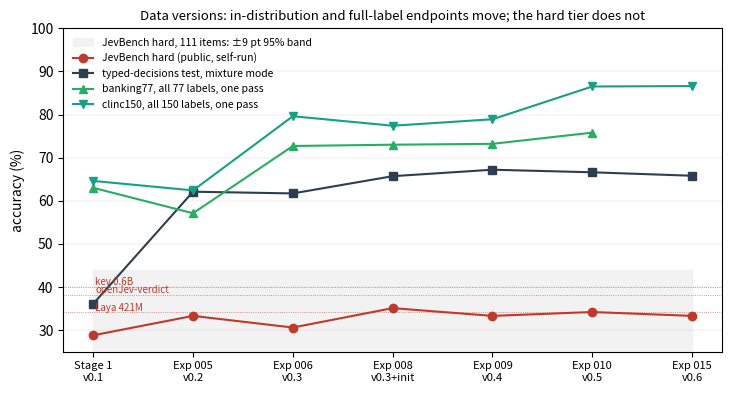

Python code for this plot: (Note: this script raises an exception after producing the figure.)
"""Figure 2: what data buys — endpoints across data versions (Table 7 of the paper)."""
import matplotlib
matplotlib.use("Agg")
import matplotlib.pyplot as plt
import numpy as np
labels = ["Stage 1\nv0.1", "Exp 005\nv0.2", "Exp 006\nv0.3", "Exp 008\nv0.3+init", "Exp 009\nv0.4", "Exp 010\nv0.5", "Exp 015\nv0.6"]
hard = [28.8, 33.3, 30.6, 35.1, 33.3, 34.2, 33.3]
typed = [36.1, 62.1, 61.7, 65.7, 67.2, 66.6, 65.8]
b77 = [63.0, 57.1, 72.7, 73.0, 73.2, 75.8, np.nan]
c150 = [64.6, 62.4, 79.6, 77.4, 78.9, 86.5, 86.6]
x = np.arange(len(labels))
fig, ax = plt.subplots(figsize=(8.5, 4.2))
ax.fill_between(x, 25, 44, color="#f2f2f2", label="JevBench hard, 111 items: ±9 pt 95% band")
ax.plot(x, hard, "o-", color="#c0392b", label="JevBench hard (public, self-run)")
ax.plot(x, typed, "s-", color="#2c3e50", label="typed-decisions test, mixture mode")
ax.plot(x, b77, "^-", color="#27ae60", label="banking77, all 77 labels, one pass")
ax.plot(x, c150, "v-", color="#16a085", label="clinc150, all 150 labels, one pass")
for ref, name, c in [(34.1, "Laya 421M", "#c0392b"), (38.2, "openJev-verdict", "#c0392b"), (40.0, "kev 0.6B", "#c0392b")]:
    ax.axhline(ref, color=c, lw=0.6, ls=":", alpha=0.7); ax.text(0.02, ref + 0.4, name, fontsize=7, color=c, ha="left")
ax.set_xticks(x); ax.set_xticklabels(labels, fontsize=8); ax.set_ylabel("accuracy (%)"); ax.set_ylim(25, 100)
ax.legend(fontsize=7.5, loc="upper left", frameon=False, ncol=1); ax.grid(axis="y", lw=0.3, alpha=0.5)
ax.set_title("Data versions: in-distribution and full-label endpoints move; the hard tier does not", fontsize=9.5)
fig.savefig("docs/paper/figures/fig2_data_versions.png", dpi=200, bbox_inches="tight")
fig.savefig("docs/paper/figures/fig2_data_versions.pdf", bbox_inches="tight"); print("ok")
